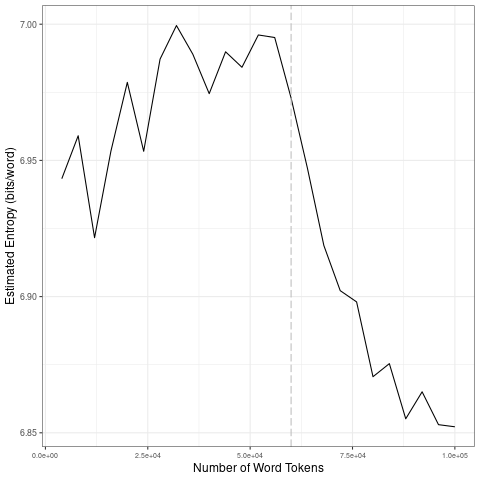

Data behind this chart, as committed beside it:
file, entropy.Corpus.Size, entropy.Entropy, sd.Corpus.Size, sd.SD
data/2021_by_en/2021-02-16_tokens_1-gram…, 4000, 6.943, 20000, 0.02096
data/2021_by_en/2021-02-16_tokens_1-gram…, 8000, 6.959, 40000, 0.01768
data/2021_by_en/2021-02-16_tokens_1-gram…, 12000, 6.922, 60000, 0.009495
data/2021_by_en/2021-02-16_tokens_1-gram…, 16000, 6.953, 80000, 0.02816
data/2021_by_en/2021-02-16_tokens_1-gram…, 20000, 6.979, 1e+05, 0.009947
data/2021_by_en/2021-02-16_tokens_1-gram…, 24000, 6.953, 20000, 0.02096
data/2021_by_en/2021-02-16_tokens_1-gram…, 28000, 6.987, 40000, 0.01768
data/2021_by_en/2021-02-16_tokens_1-gram…, 32000, 7, 60000, 0.009495
data/2021_by_en/2021-02-16_tokens_1-gram…, 36000, 6.989, 80000, 0.02816
data/2021_by_en/2021-02-16_tokens_1-gram…, 40000, 6.975, 1e+05, 0.009947
data/2021_by_en/2021-02-16_tokens_1-gram…, 44000, 6.99, 20000, 0.02096
data/2021_by_en/2021-02-16_tokens_1-gram…, 48000, 6.984, 40000, 0.01768
data/2021_by_en/2021-02-16_tokens_1-gram…, 52000, 6.996, 60000, 0.009495
data/2021_by_en/2021-02-16_tokens_1-gram…, 56000, 6.995, 80000, 0.02816
data/2021_by_en/2021-02-16_tokens_1-gram…, 60000, 6.973, 1e+05, 0.009947
data/2021_by_en/2021-02-16_tokens_1-gram…, 64000, 6.947, 20000, 0.02096
data/2021_by_en/2021-02-16_tokens_1-gram…, 68000, 6.919, 40000, 0.01768
data/2021_by_en/2021-02-16_tokens_1-gram…, 72000, 6.902, 60000, 0.009495
data/2021_by_en/2021-02-16_tokens_1-gram…, 76000, 6.898, 80000, 0.02816
data/2021_by_en/2021-02-16_tokens_1-gram…, 80000, 6.871, 1e+05, 0.009947
data/2021_by_en/2021-02-16_tokens_1-gram…, 84000, 6.875, 20000, 0.02096
data/2021_by_en/2021-02-16_tokens_1-gram…, 88000, 6.855, 40000, 0.01768
data/2021_by_en/2021-02-16_tokens_1-gram…, 92000, 6.865, 60000, 0.009495
data/2021_by_en/2021-02-16_tokens_1-gram…, 96000, 6.853, 80000, 0.02816
data/2021_by_en/2021-02-16_tokens_1-gram…, 1e+05, 6.852, 1e+05, 0.009947
